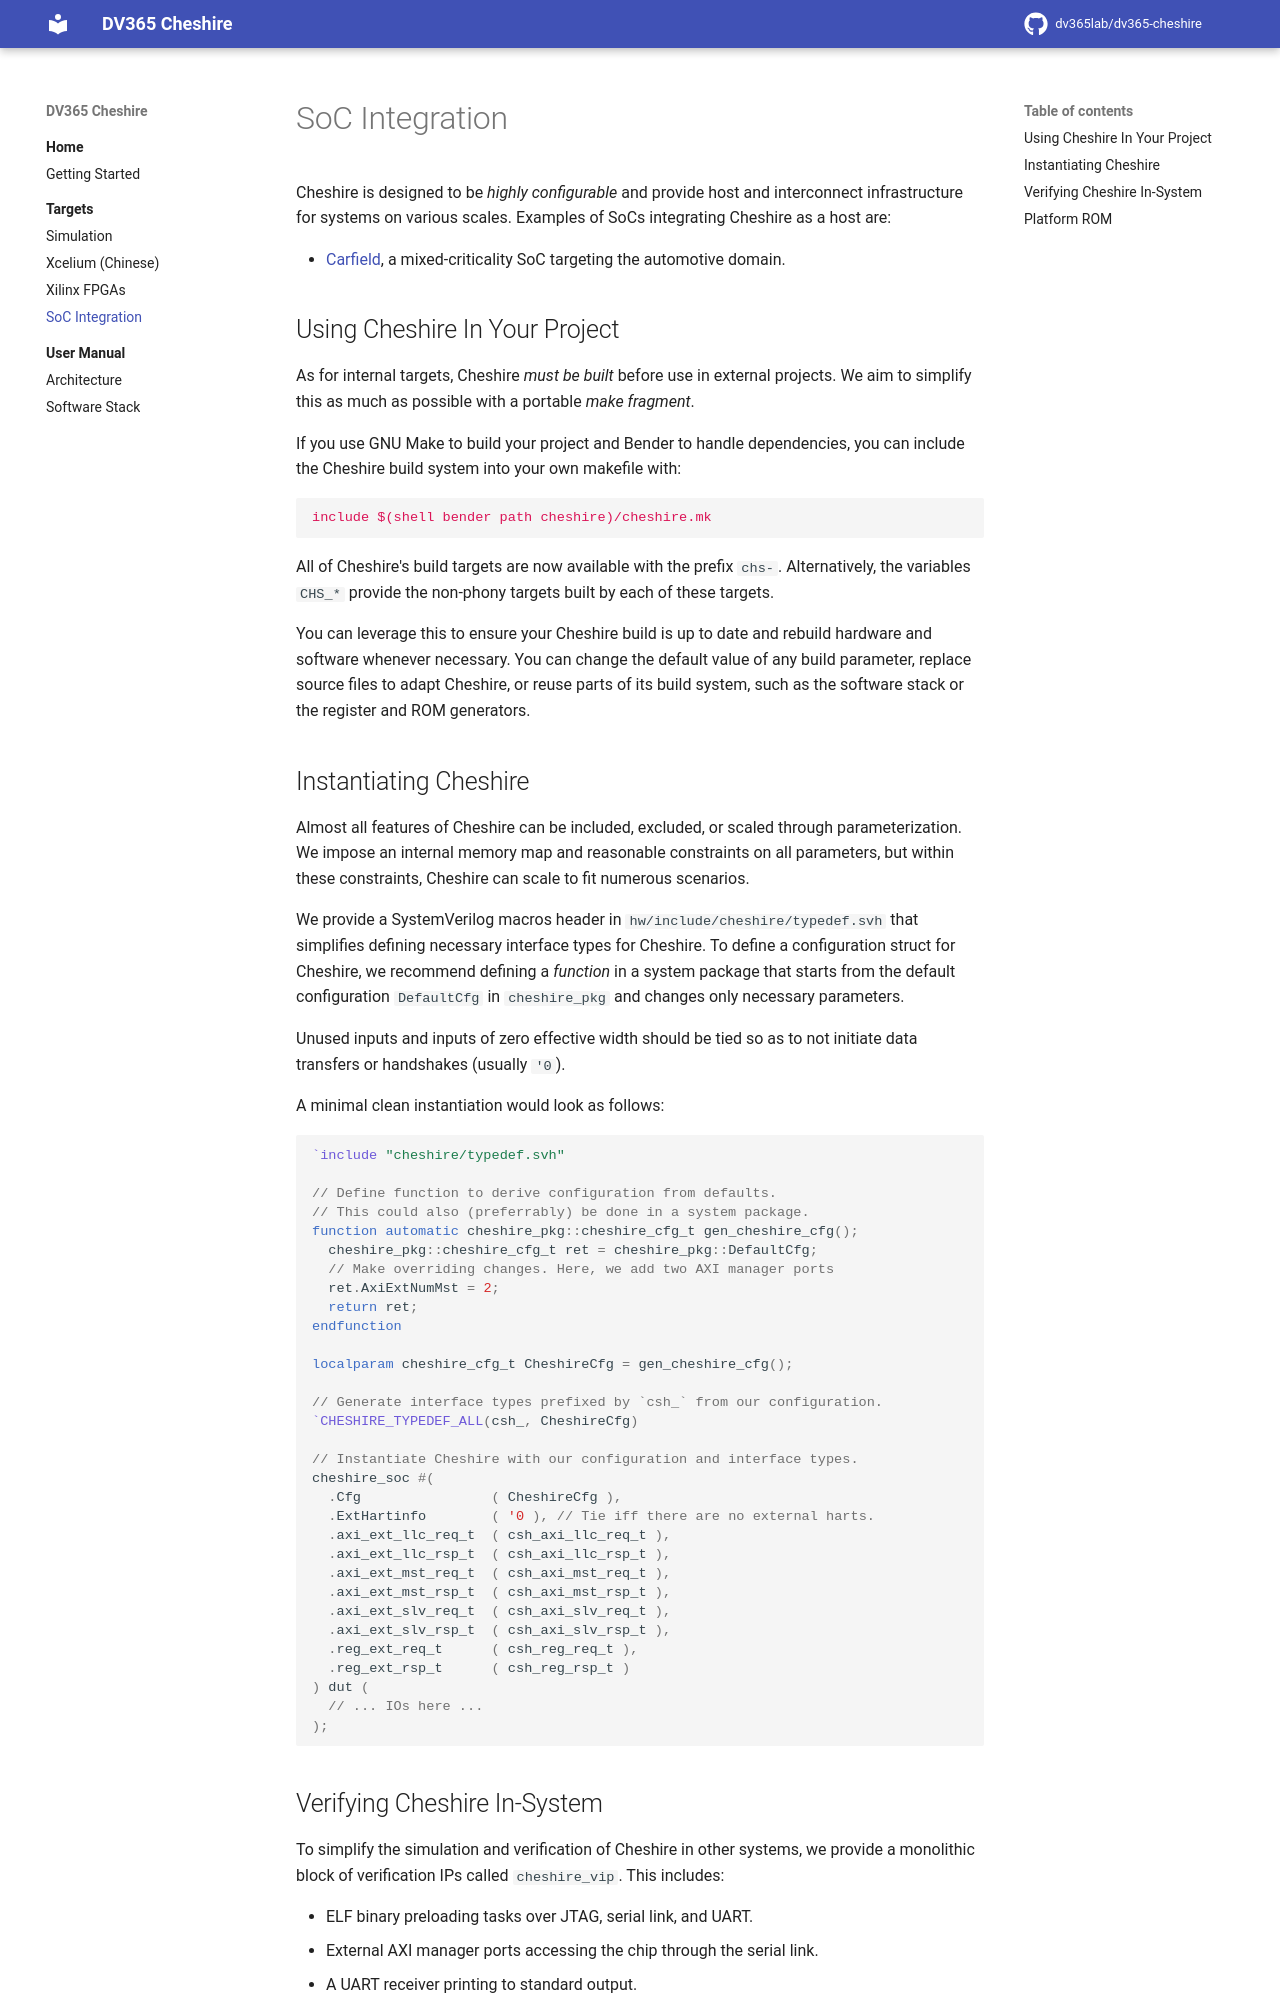

repository: dv365lab/dv365-cheshire · page: tg/integr/index.html · generator: mkdocs

# SoC Integration

Cheshire is designed to be *highly configurable* and provide host and interconnect infrastructure for systems on various scales. Examples of SoCs integrating Cheshire as a host are:

- [Carfield](https://github.com/pulp-platform/carfield), a mixed-criticality SoC targeting the automotive domain.

## Using Cheshire In Your Project

As for internal targets, Cheshire *must be built* before use in external projects. We aim to simplify this as much as possible with a portable *make fragment*.

If you use GNU Make to build your project and Bender to handle dependencies, you can include the Cheshire build system into your own makefile with:

```make
include $(shell bender path cheshire)/cheshire.mk
```

All of Cheshire's build targets are now available with the prefix `chs-`. Alternatively, the variables `CHS_*` provide the non-phony targets built by each of these targets.

You can leverage this to ensure your Cheshire build is up to date and rebuild hardware and software whenever necessary. You can change the default value of any build parameter, replace source files to adapt Cheshire, or reuse parts of its build system, such as the software stack or the register and ROM generators.

## Instantiating Cheshire

Almost all features of Cheshire can be included, excluded, or scaled through parameterization. We impose an internal memory map and reasonable constraints on all parameters, but within these constraints, Cheshire can scale to fit numerous scenarios.

We provide a SystemVerilog macros header in `hw/include/cheshire/typedef.svh` that simplifies defining necessary interface types for Cheshire. To define a configuration struct for Cheshire, we recommend defining a *function* in a system package that starts from the default configuration `DefaultCfg` in `cheshire_pkg` and changes only necessary parameters.

Unused inputs and inputs of zero effective width should be tied so as to not initiate data transfers or handshakes (usually `'0`).

A minimal clean instantiation would look as follows:

```systemverilog
`include "cheshire/typedef.svh"

// Define function to derive configuration from defaults.
// This could also (preferrably) be done in a system package.
function automatic cheshire_pkg::cheshire_cfg_t gen_cheshire_cfg();
  cheshire_pkg::cheshire_cfg_t ret = cheshire_pkg::DefaultCfg;
  // Make overriding changes. Here, we add two AXI manager ports
  ret.AxiExtNumMst = 2;
  return ret;
endfunction

localparam cheshire_cfg_t CheshireCfg = gen_cheshire_cfg();

// Generate interface types prefixed by `csh_` from our configuration.
`CHESHIRE_TYPEDEF_ALL(csh_, CheshireCfg)

// Instantiate Cheshire with our configuration and interface types.
cheshire_soc #(
  .Cfg                ( CheshireCfg ),
  .ExtHartinfo        ( '0 ), // Tie iff there are no external harts.
  .axi_ext_llc_req_t  ( csh_axi_llc_req_t ),
  .axi_ext_llc_rsp_t  ( csh_axi_llc_rsp_t ),
  .axi_ext_mst_req_t  ( csh_axi_mst_req_t ),
  .axi_ext_mst_rsp_t  ( csh_axi_mst_rsp_t ),
  .axi_ext_slv_req_t  ( csh_axi_slv_req_t ),
  .axi_ext_slv_rsp_t  ( csh_axi_slv_rsp_t ),
  .reg_ext_req_t      ( csh_reg_req_t ),
  .reg_ext_rsp_t      ( csh_reg_rsp_t )
) dut (
  // ... IOs here ...
);
```
